Labelled photos from "dataset", an image-classification folder in FezzMad/Computer-vision-project. The possible labels are: Gala apple, Golden apple, Granny Smith apple, honey crisp, Red Chief apple.

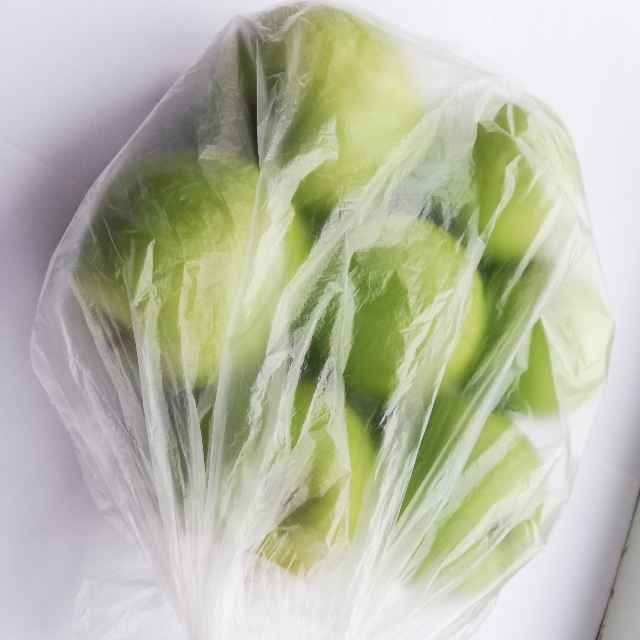
Label: Granny Smith apple

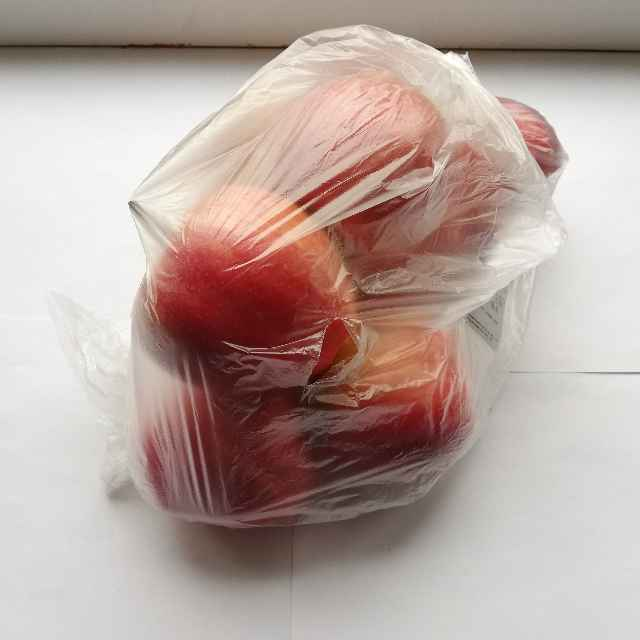
Label: Gala apple

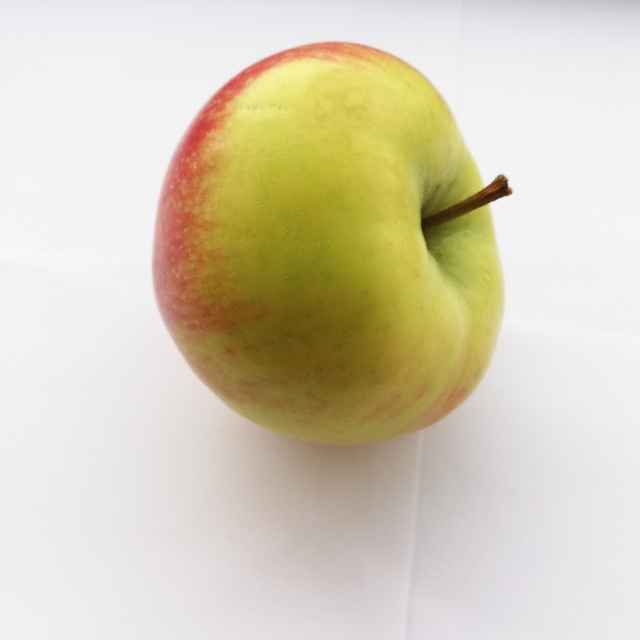
Label: honey crisp

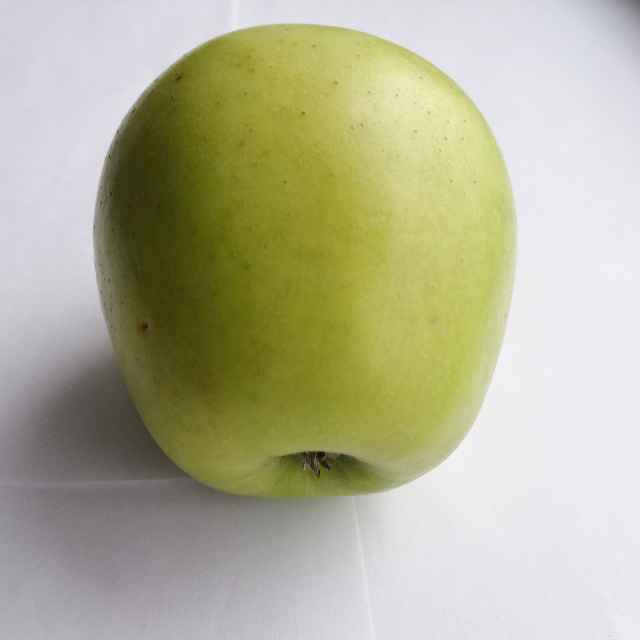
Label: Golden apple

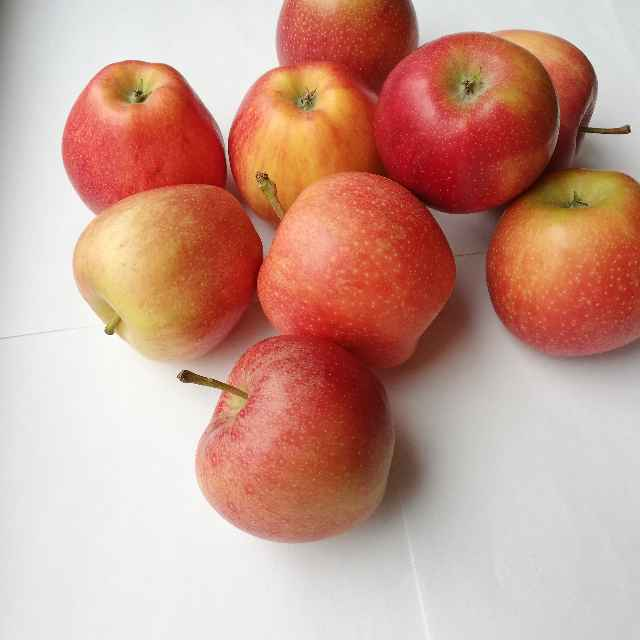
Label: Gala apple

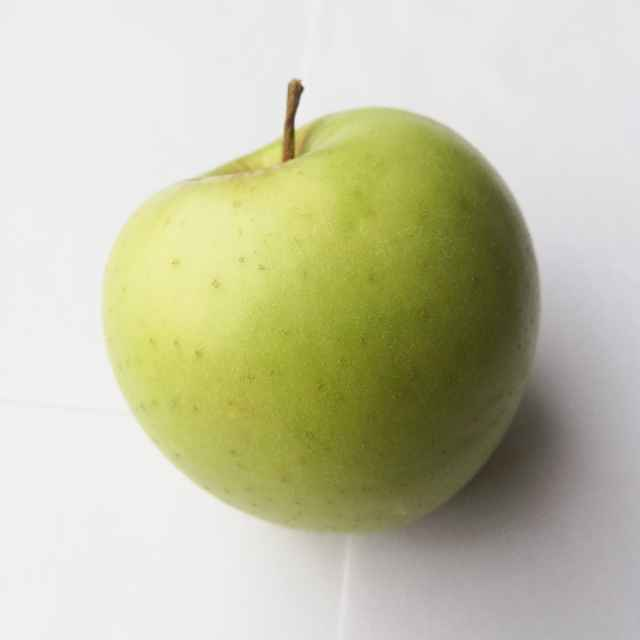
Label: Golden apple
